Image classification data set "Roboflow Dataset" (AYUSHMSINGH2004/PoultryHealth-Intelligence on GitHub). Class labels (5): bumblefoot, fowlpox, healthy, coryza, CRD.

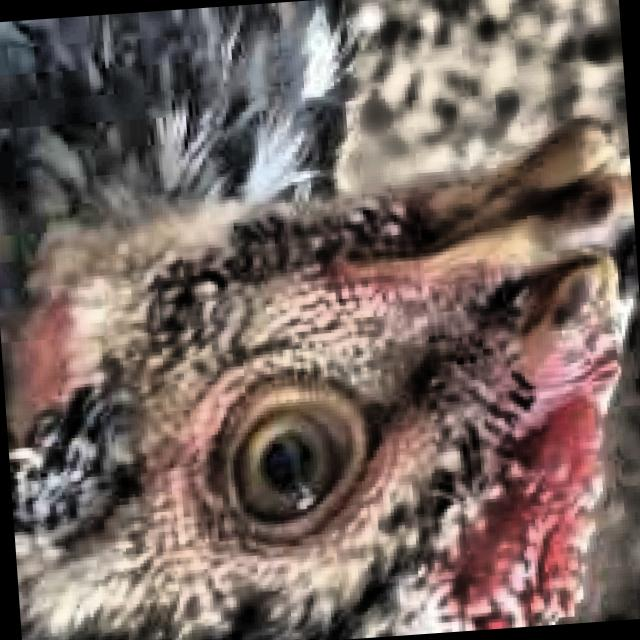
Label: healthy

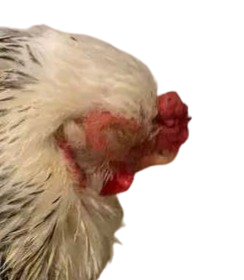
Label: coryza

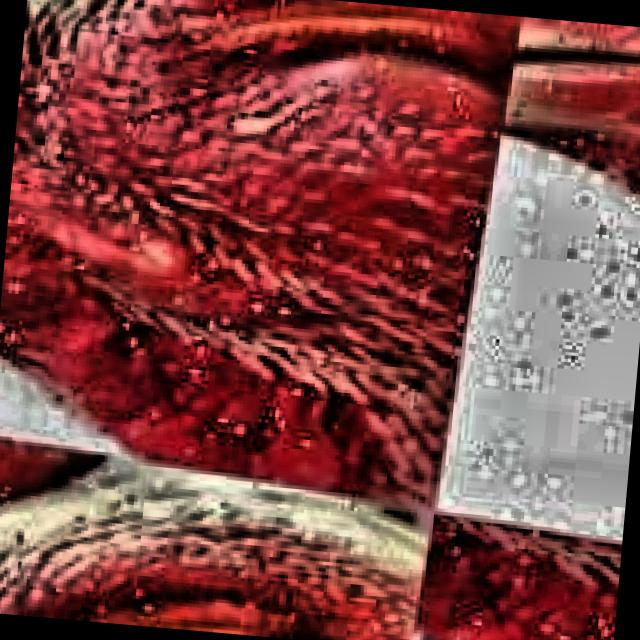
Label: CRD

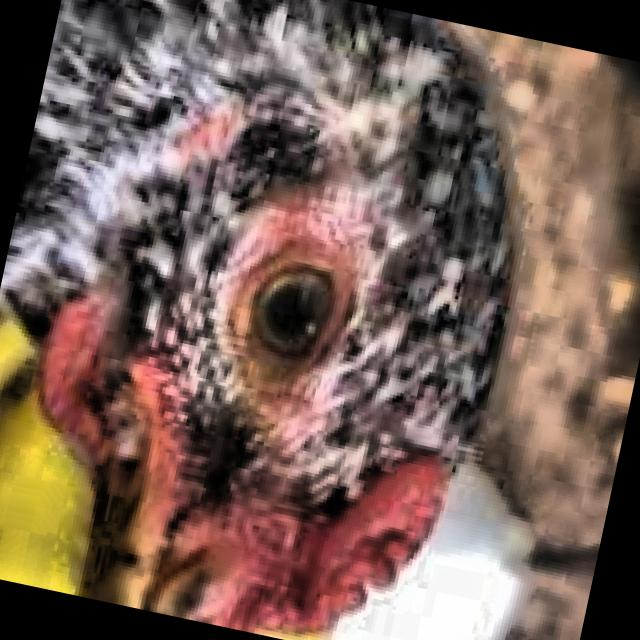
Label: healthy

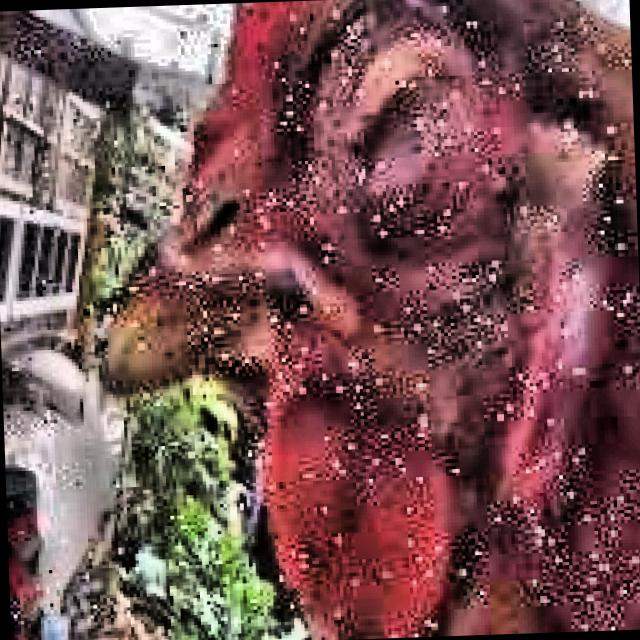
Label: coryza

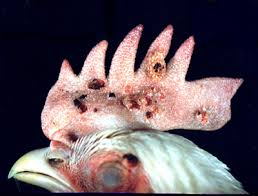
Label: fowlpox
